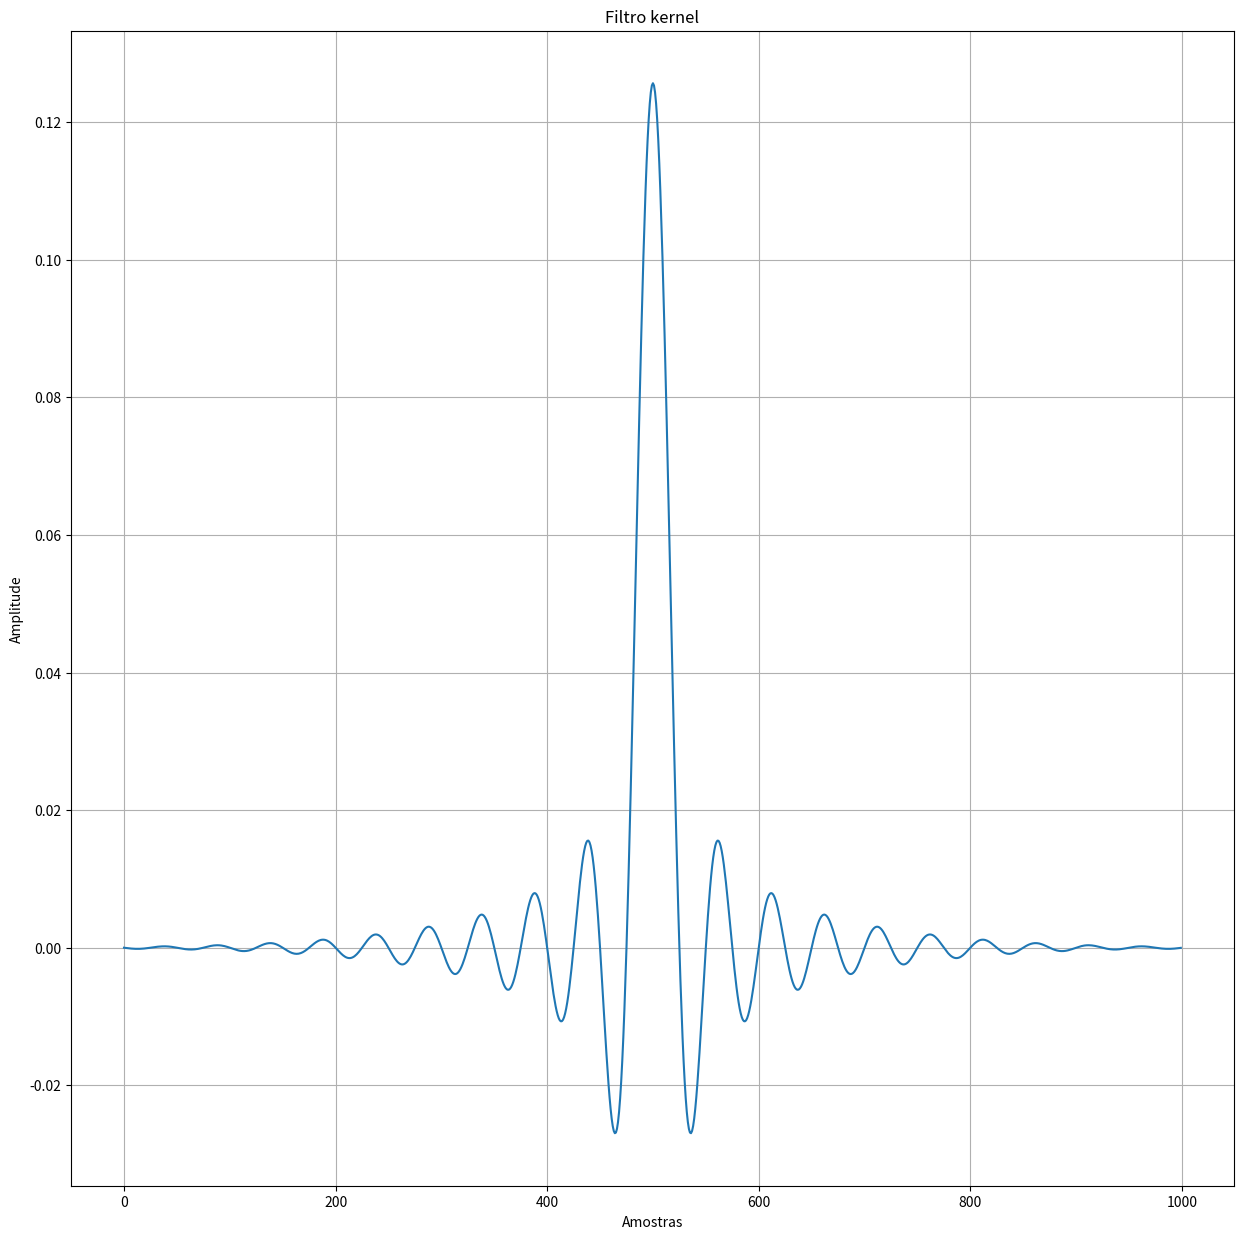

Here is the Python script that generated this plot:
# -*- coding: utf-8 -*-
"""

[redacted]
"""

import numpy as np
import matplotlib.pyplot as plt

def kernelFilter(M, h, Fc):
    for i in range(M):
        if i - M / 2 == 0:
            h[i] = 2 * np.pi * Fc
        else:
            h[i] = np.sin(2 * np.pi * Fc * (i - M / 2)) / (i - M / 2)
        h[i] = h[i] * (0.54 - 0.46 * np.cos(2 * np.pi * (i / M)))
    return h
        
sample_rate = 8000        

# M precisa ser par
M = 1000
Fc = 0.02

h = np.zeros(M)
h = kernelFilter(M, h, Fc)


plt.figure("Gráficos",figsize=(15,15))
    
plt.title("Filtro kernel")
plt.xlabel("Amostras")
plt.ylabel("Amplitude")
plt.grid(1)
plt.plot(h)
#plt.xticks(np.arange(0, 5.1, 1))
#plt.yticks(np.arange(-15000, 15000.1, 5000))

